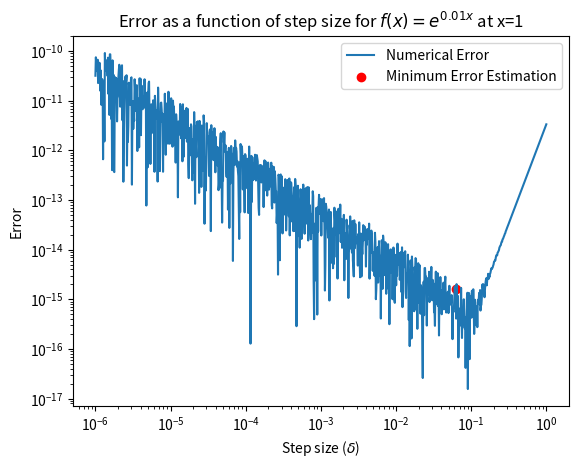

Reproduce this figure in Python.
# -*- coding: utf-8 -*-
"""
Created on Tue Sep 13 22:01:20 2022

[redacted]
"""

import numpy as np
from matplotlib import pyplot as plt

logdelta=np.linspace(-6, 0, 1001) 
delta=10**logdelta #Create points space apart exponentially

def fun(x):
    return np.exp(0.01*x)

x0=1
eps=10**(-16)  #Machine precision error

y0_1=fun(x0-delta)
y1_1=fun(x0+delta)
d_1=(y1_1-y0_1)/(2*delta) #Derivative operator from +/-delta

y0_2=fun(x0-2*delta)
y1_2=fun(x0+2*delta)
d_2=(y1_2-y0_2)/(4*delta) #Derivative operator from +/-2*delta

d=4/3*d_1-1/3*d_2  #Combined derivative operator cancels delta^2 terms

delta_est=10**(-1.2)  #Estimate of delta with minimum error
approx_err=0.01**5*fun(x0)*delta_est**4  
# ^ Approximate error arising from delta (0.01^5 from fifth derivtive)

plt.loglog(delta, np.abs(d-0.01*fun(x0)), label='Numerical Error')
plt.scatter(delta_est, approx_err, color='red', label='Minimum Error Estimation')
plt.xlabel(r'Step size ($\delta$)')
plt.ylabel('Error')
plt.title(r'Error as a function of step size for $f(x)=e^{0.01x}$ at x=1')
plt.legend()
plt.savefig('A1Q1_plot2.png')